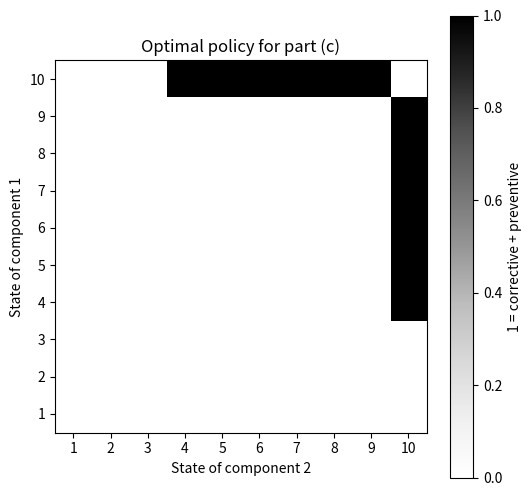
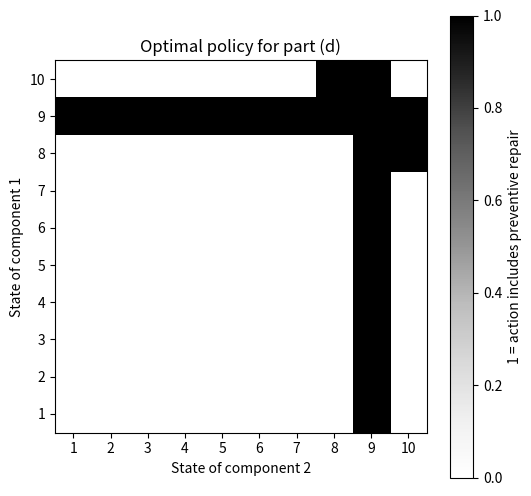

Write the Python code that produced these figures, in order.
# ---------------(b)---------------

import random as rd
import numpy as np
import matplotlib.pyplot as plt

max_state = 10    # 1 = new, 10 = failed
deter_P = 0.1     # probability of deterioration per component per time step
correct_cost = 25 # corrective cost per failed component 
up_reward = 1     # reward when the system is up and operates

# 1.------------------------------
def step(state):
    """
    One time step under the 'no preventive repair' policy.
    state: (i, j) with i, j in {1, ..., 10}
    returns: (next_state, reward)
    """
    i, j = state
    # Policy: if both components are working -> operate, else corrective repair
    if i < max_state and j < max_state:
        # operate
        reward = up_reward
        # independent deterioration of each component
        if rd.random() < deter_P:
            i = min(i+1, max_state)
        if rd.random() < deter_P:
            j = min(j+1, max_state)
    else:
        # corrective repair of all failed components
        failed = (1 if i == max_state else 0) + (1 if j == max_state else 0)
        reward = - correct_cost*failed
        # repair all failed components, others stay as they are
        if i == max_state:
            i = 1
        if j == max_state:
            j = 1

    return (i, j), reward  


def simulate(T, seed):
    """
    Simulate T time steps and return the estimated long-run average reward
    """
    rd.seed(seed)       # Fix seed to ensure reproducible simulation results
    state = (1, 1)      # start with two new components
    total_reward = 0.0
    for _ in range(T):
        state, r = step(state)
        total_reward += r

    return total_reward / T


avg_reward = simulate(T=1_000_000, seed=543)
print(f"Estimated long-run average reward (no preventive repair): {avg_reward:.4f}")


# 2.------------------------------

n_levels = max_state
n_states = n_levels ** 2

def idx(i, j):             # indexing helper 1
    """Map (i,j) with i,j in {1,...,10} to index in {0,...,99}."""
    return (i - 1) * n_levels + (j - 1)

def inv_idx(k):            # indexing helper 2
    """Inverse mapping: index -> (i,j)."""
    i = k // n_levels + 1
    j = k % n_levels + 1
    return i, j

# Note:
# The state space has only 100 states (10x10), so building and storing the
# full 100x100 transition matrix is extremely cheap. This makes the
# stationary-distribution and Poisson-equation methods run very fast.

def transit_P():            # transition matrix P
    P = np.zeros((n_states, n_states))

    for i in range(1, max_state + 1):
        for j in range(1, max_state + 1):
            s = idx(i, j)

            if i < max_state and j < max_state:
                # both components are working
                i_same = i
                i_up = min(i + 1, max_state)
                j_same = j
                j_up = min(j + 1, max_state)

                # possible next states
                P[s, idx(i_same, j_same)] += (1 - deter_P) * (1 - deter_P)
                P[s, idx(i_up,   j_same)] += deter_P * (1 - deter_P)
                P[s, idx(i_same, j_up)] += (1 - deter_P) * deter_P
                P[s, idx(i_up,   j_up)] += deter_P * deter_P

            else:
                # corrective repair of all failed components
                i_next = 1 if i == max_state else i
                j_next = 1 if j == max_state else j
                P[s, idx(i_next, j_next)] = 1.0

    return P


def reward_v():               # Reward vector
    r = np.zeros((n_states))

    for k in range(n_states):
        i, j = inv_idx(k)

        if i < max_state and j < max_state:
            # operate
            r[k] = up_reward
        else:
            # corrective repair of all failed components
            failed = (1 if i == max_state else 0) + (1 if j == max_state else 0)
            r[k] = - correct_cost * failed

    return r

# forward recursion to approximate stationary distribution
def stat_distr(P, tol=1e-12, max_iter=1_000_000): 
    # start from uniform distribution
    pi = np.ones((n_states)) / n_states

    for _ in range(max_iter):
        pi_next = pi@P
        if np.max(np.abs(pi_next - pi)) < tol:
            break
        pi = pi_next

    pi /= pi.sum()         # ensure normalization 

    return pi


def long_run_average_reward():
    P  = transit_P()
    r  = reward_v()
    pi = stat_distr(P)

    g = pi @ r

    return g, pi


g, pi = long_run_average_reward()
print(f"Long-run average reward from stationary distribution: {g:.4f}")


# 3.------------------------------

def poisson_value_iteration(P, r, tol=1e-12, max_iter=1_000_000):
    """
    Solving the average-reward Poisson equation
        g + V(s) = r(s) + sum_{s'} P(s,s') V(s')
    via relative value iteration.

    Returns:
        g_est  : estimated long-run average reward
        V     : differential value function (normalized with V(s0) = 0)
    """
    N  = len(r)
    V  = np.zeros(N, dtype=float)
    s0 = 0                     # # reference state index

    for _ in range(max_iter):
        V_tilde = r + P@V
        g_est = V_tilde[s0] - V[s0]
        V_new = V_tilde - V_tilde[s0]

        diff = np.max(np.abs(V_new - V))
        if diff < tol:
            return g_est, V_new
        
        V = V_new

    # if not converged within max_iter, still return last estimate
    return g_est, V

P = transit_P()
r = reward_v()
g_est, V = poisson_value_iteration(P, r, tol=1e-12)
print(f"Average reward from Poisson equation / value iteration: {g_est:.4f}")


#--------------(c)---------------
# average reward value iteration with preventive repair of the healthy component
# when the other has failed

prevent_cost = 5                # cost per preventive repair
# actions:
# 0 = operate
# 1 = correct_only
# 2 = correct_and_prev_other
# 3 = correct_both

def step_Q(i, j, action, V):
    """
    Computing Q(i,j,action) = r + sum p * V(next_state)
    without building the full transition matrix.
    """
    # operate (only if both working)
    if action == 0:
        r = up_reward
        q = 0.0
        for di, pi in [(0, 1 - deter_P), (1, deter_P)]:
            ni = min(i + di, max_state)
            for dj, pj in [(0, 1 - deter_P), (1, deter_P)]:
                nj = min(j + dj, max_state)
                prob = pi*pj
                q += prob * V[idx(ni, nj)]
        return r + q
    
    # corrective only (repair all failed, no preventive)
    if action == 1:
        failed = (1 if i == max_state else 0) + (1 if j == max_state else 0)
        r = - correct_cost * failed
        ni = 1 if i == max_state else i
        nj = 1 if j == max_state else j
        return r + V[idx(ni, nj)]
    
    # corrective + preventive of the healthy other
    if action == 2:
        # exactly one failed, one healthy
        r = - correct_cost - prevent_cost
        return r + V[idx(1, 1)]
    
    # both failed: corrective of both
    if action == 3:
        r = - 2 * correct_cost
        return r + V[idx(1, 1)]

    raise ValueError("unknown action")


def allowed_actions(i, j):
    # both working
    if i < 10 and j < 10:
        return [0]          # operate only
    # both failed
    if i == 10 and j == 10:
        return [3]          # correct_both
    # one failed, one working
    if (i == 10) ^ (j == 10):
        return [1, 2]       # correct_only or correct_and_prev_other
    # should not happen
    return []


def average_reward_value_iteration(tol=1e-8, max_iter=10000):
    # iteration stops when diff = max(abs(V_new[k] - V[k])<1e-8
    # which is more than sufficient given the scale of the rewards.
    N = max_state * max_state
    V = [0.0] * N
    policy = [0] * N
    s0 = 0   # reference state (1,1)

    for it in range(max_iter):
        V_new = [0.0] * N
        g_est = 0.0

        for k in range(N):
            i, j = inv_idx(k)
            best_q = -1e18
            best_a = 0
            for a in allowed_actions(i, j):
                q = step_Q(i, j, a, V)
                if q > best_q:
                    best_q = q
                    best_a = a
            V_new[k] = best_q
            policy[k] = best_a
            if k == s0:
                g_est = best_q - V[k]  # estimate of average reward

        # normalize so that V_new(s0) = 0
        ref = V_new[s0]
        for k in range(N):
            V_new[k] -= ref

        # check convergence
        diff = max(abs(V_new[k] - V[k]) for k in range(N))
        # print(it, diff, g_est)  # debug if you want

        V = V_new
        if diff < tol:
            break

    return g_est, V, policy


g_star, V, policy = average_reward_value_iteration()
print(f"Optimal long-run average reward (part c): {g_star:.4f}")

# build a 10x10 table: 1 if we do corrective+preventive, else 0
table = [[0 for _ in range(max_state)] for _ in range(max_state)]
for k in range(max_state * max_state):
    i, j = inv_idx(k)
    if policy[k] == 2:       # correct_and_prev_other
        table[i-1][j-1] = 1

print("Policy table (1 = corrective + preventive of healthy component):")
for row in table:
    print(row)


# Plot of Optimal Policy

policy_array = np.zeros((max_state, max_state), dtype=int)
for k in range(max_state * max_state):
    i, j = inv_idx(k)
    if policy[k] == 2:   # correct_and_prev_other
        policy_array[i-1, j-1] = 1

plt.figure(figsize=(6, 6))
plt.imshow(policy_array, cmap="Greys", origin="lower")
plt.colorbar(label="1 = corrective + preventive")
plt.xlabel("State of component 2")
plt.ylabel("State of component 1")
plt.title("Optimal policy for part (c)")
plt.xticks(range(0, 10), range(1, 11))
plt.yticks(range(0, 10), range(1, 11))
plt.savefig("policy_part_c.png", dpi=300, bbox_inches='tight')
plt.show()


#--------------(d)---------------
# average reward value iteration with unrestricted preventive repair
# preventive actions allowed in all states

# actions:
# 0 = operate
# 1 = correct_only
# 2 = correct_and_prev_other
# 3 = correct_both
# 4 = prev1          (preventive repair of component 1)
# 5 = prev2          (preventive repair of component 2)
# 6 = prev_both      (preventive repair of both components)

def step_Q(i, j, action, V):
    """
    Compute Q(i,j,action) = r + sum p * V(next_state)
    without building the full transition matrix.
    """

    # operate (only if both working)
    if action == 0:
        r = up_reward
        q = 0.0
        for di, pi in [(0, 1 - deter_P), (1, deter_P)]:
            ni = min(i + di, max_state)
            for dj, pj in [(0, 1 - deter_P), (1, deter_P)]:
                nj = min(j + dj, max_state)
                prob = pi * pj
                q += prob * V[idx(ni, nj)]
        return r + q

    # pure preventive repair, no failure 
    if action == 4:          # prev1
        r = - prevent_cost
        ni, nj = 1, j        # comp 1 repaired, comp 2 frozen
        return r + V[idx(ni, nj)]

    if action == 5:          # prev2
        r = - prevent_cost
        ni, nj = i, 1        # comp 2 repaired, comp 1 frozen
        return r + V[idx(ni, nj)]

    if action == 6:          # prev_both
        r = - 2 * prevent_cost
        ni, nj = 1, 1
        return r + V[idx(ni, nj)]

    # corrective only (repair all failed, no preventive)
    if action == 1:
        failed = (1 if i == max_state else 0) + (1 if j == max_state else 0)
        r = - correct_cost * failed
        ni = 1 if i == max_state else i
        nj = 1 if j == max_state else j
        return r + V[idx(ni, nj)]

    # corrective + preventive of the healthy other 
    if action == 2:
        # exactly one failed, one healthy
        r = - correct_cost - prevent_cost
        ni, nj = 1, 1
        return r + V[idx(ni, nj)]

    # both failed: corrective of both
    if action == 3:
        r = - 2 * correct_cost
        ni, nj = 1, 1
        return r + V[idx(ni, nj)]

    raise ValueError("unknown action")


def allowed_actions(i, j):
    """
    Part (d): preventive repair of 1 or 2 components in ANY state.
    """
    # both working
    if i < 10 and j < 10:
        return [0, 4, 5, 6]      # operate, prev1, prev2, prev_both

    # both failed
    if i == 10 and j == 10:
        return [3]               # correct_both

    # exactly one failed
    if (i == 10) ^ (j == 10):
        return [1, 2]            # correct_only or correct_and_prev_other

    # should not happen
    return []


def average_reward_value_iteration(tol=1e-8, max_iter=10000):
    # iteration stops when diff = max(abs(V_new[k] - V[k])<1e-8
    # which is more than sufficient given the scale of the rewards.
    N = max_state * max_state
    V = [0.0] * N
    policy = [0] * N
    s0 = 0   # reference state (1,1)

    for it in range(max_iter):
        V_new = [0.0] * N
        g_est = 0.0

        for k in range(N):
            i, j = inv_idx(k)
            best_q = -1e18
            best_a = 0
            for a in allowed_actions(i, j):
                q = step_Q(i, j, a, V)
                if q > best_q:
                    best_q = q
                    best_a = a
            V_new[k] = best_q
            policy[k] = best_a
            if k == s0:
                g_est = best_q - V[k]  # estimate of average reward

        # normalize so that V_new(s0) = 0
        ref = V_new[s0]
        for k in range(N):
            V_new[k] -= ref

        # check convergence
        diff = max(abs(V_new[k] - V[k]) for k in range(N))
        # print(it, diff, g_est)  # debug if needed

        V = V_new
        if diff < tol:
            break

    return g_est, V, policy


g_star, V, policy = average_reward_value_iteration()
print(f"Optimal long-run average reward (part d): {g_star:.4f}")

# build a 10x10 table: 1 if the chosen action contains preventive repair, else 0
table = [[0 for _ in range(max_state)] for _ in range(max_state)]
for k in range(max_state * max_state):
    i, j = inv_idx(k)
    if policy[k] in [2, 4, 5, 6]:    # actions that use preventive repair
        table[i-1][j-1] = 1

print("Policy table (1 = action includes preventive repair):")
for row in table:
    print(row)

# Plot of Optimal Policy (where preventive is used)

policy_array = np.zeros((max_state, max_state), dtype=int)
for k in range(max_state * max_state):
    i, j = inv_idx(k)
    if policy[k] in [2, 4, 5, 6]:
        policy_array[i-1, j-1] = 1

plt.figure(figsize=(6, 6))
plt.imshow(policy_array, cmap="Greys", origin="lower")
plt.colorbar(label="1 = action includes preventive repair")
plt.xlabel("State of component 2")
plt.ylabel("State of component 1")
plt.title("Optimal policy for part (d)")
plt.xticks(range(0, 10), range(1, 11))
plt.yticks(range(0, 10), range(1, 11))
plt.savefig("policy_part_d.png", dpi=300, bbox_inches='tight')
plt.show()

